Dataset: DatasetV2 (GitHub, jeonsworld/ViT-pytorch). Classes: creamy paste, diced, grated, juiced, jullienne, sliced, whole.

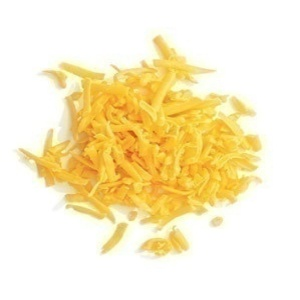
Label: grated

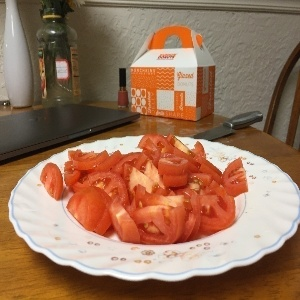
Label: sliced

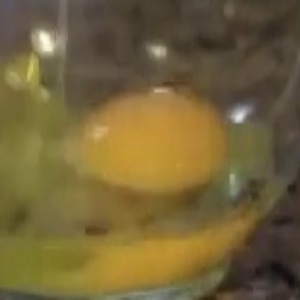
Label: juiced

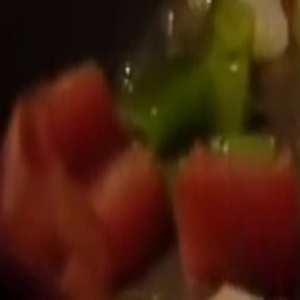
Label: diced

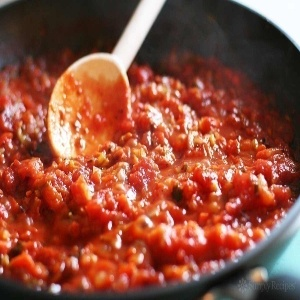
Label: creamy paste

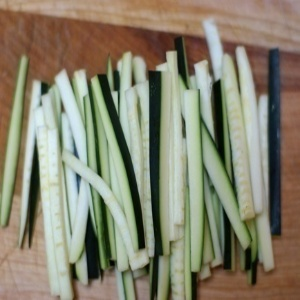
Label: jullienne
